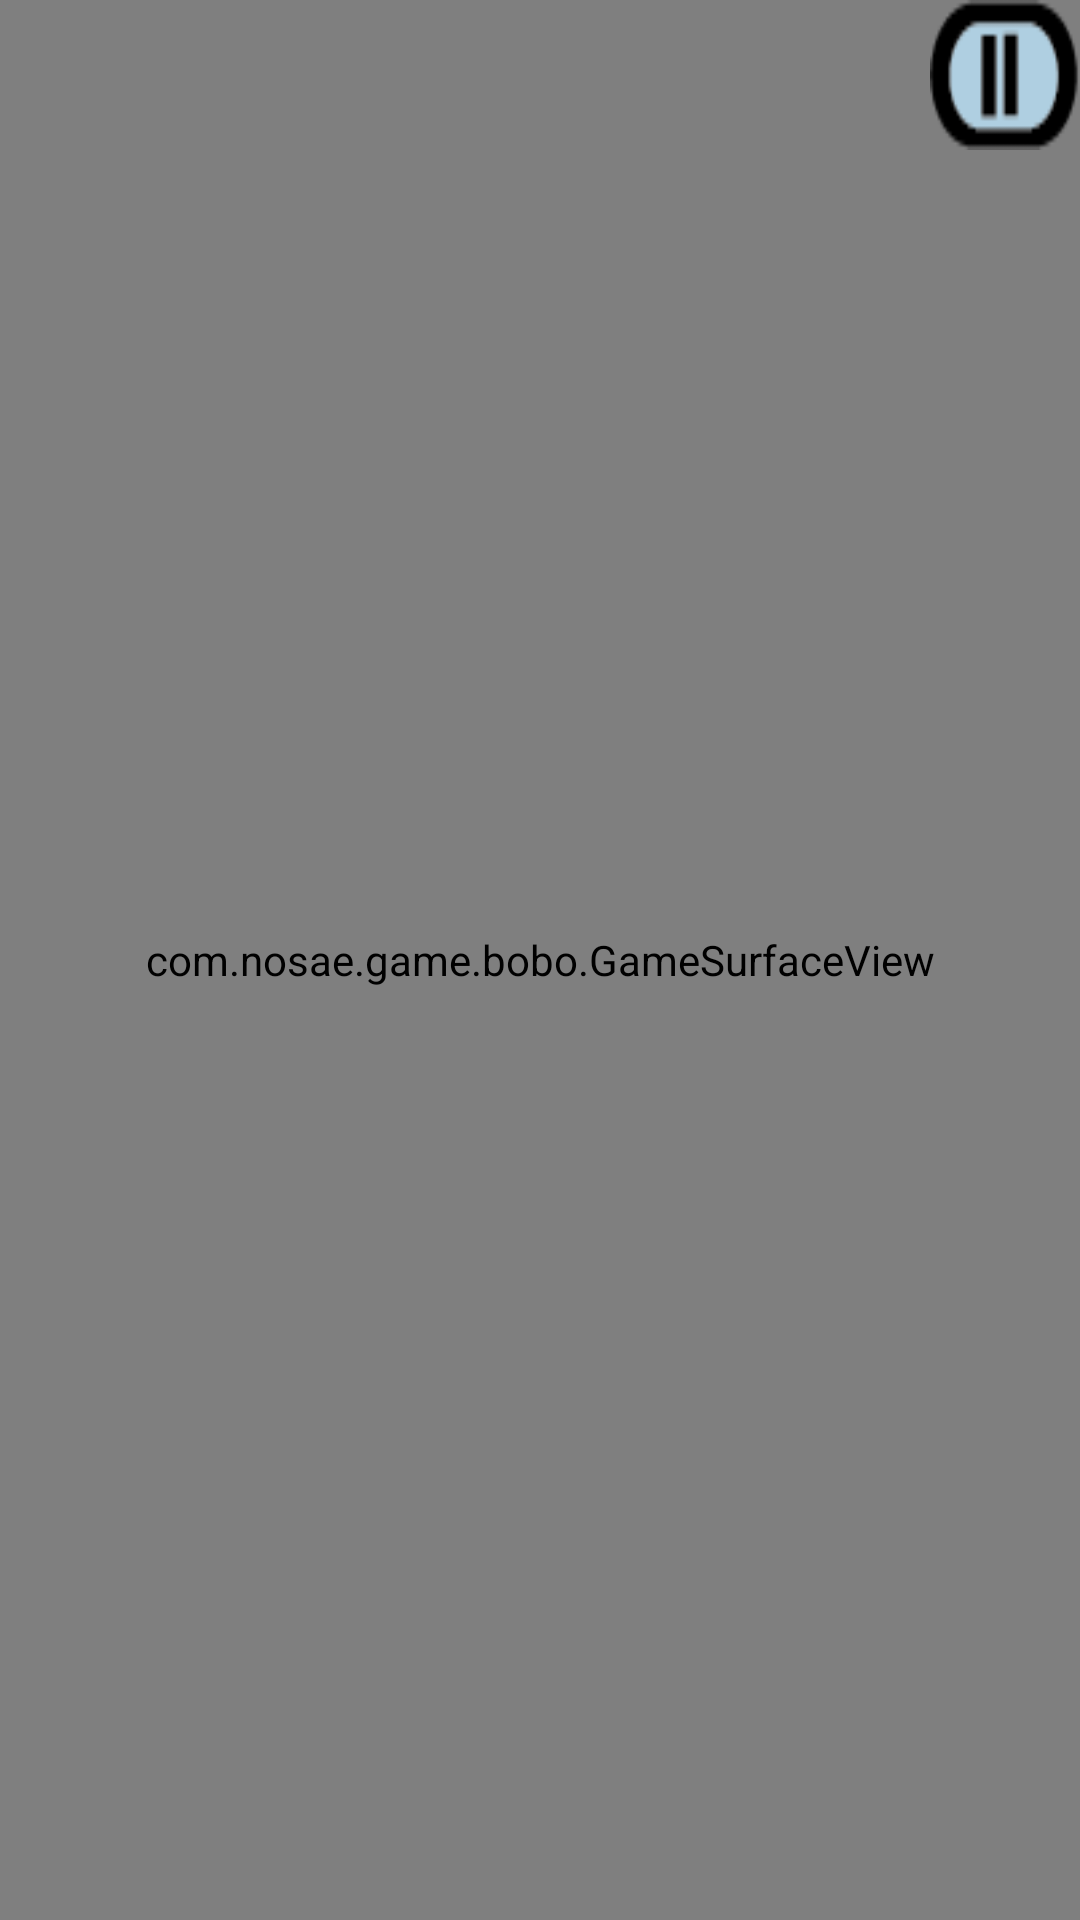

This screen was rendered from an Android layout file. Write that file and the resources it references.
<!-- AndroidManifest.xml: activity theme GameTheme -->
<!-- res/layout/activity_main.xml -->
<RelativeLayout xmlns:android="http://schemas.android.com/apk/res/android"
    xmlns:tools="http://schemas.android.com/tools" android:layout_width="match_parent"
    android:layout_height="match_parent"
    tools:context=".MainActivity"
    android:id="@+id/activity_main">

    <com.nosae.game.bobo.GameSurfaceView
        android:id="@+id/surfaceViewTest"
        android:layout_width="fill_parent"
        android:layout_height="fill_parent"
        android:layout_alignParentBottom="true"
        android:layout_alignParentLeft="true"
        android:layout_alignParentStart="true"
        android:layout_alignParentTop="true"
        android:layout_alignParentRight="true" />

    <ToggleButton
        android:layout_width="50dp"
        android:layout_height="50dp"
        android:text=""
        android:textOn=""
        android:textOff=""
        android:id="@+id/toggleButton"
        android:background="@drawable/game_states"
        android:layout_alignParentTop="true"
        android:layout_alignParentRight="true"
        android:layout_alignParentEnd="true" />

    <Button
        android:layout_width="wrap_content"
        android:layout_height="wrap_content"
        android:id="@+id/restartButton"
        android:layout_centerVertical="true"
        android:layout_centerHorizontal="true"
        android:visibility="invisible"
        android:background="@drawable/restart" />


</RelativeLayout>
<!-- resources referenced by this layout -->
<resources>
  <!-- drawable game_states (drawable) -->
  <?xml version="1.0" encoding="utf-8"?>
  <selector xmlns:android="http://schemas.android.com/apk/res/android">
      <item android:state_checked="true" android:drawable="@drawable/start"></item>
      <item android:state_checked="false" android:drawable="@drawable/pause"></item>
  </selector>
  <!-- drawable restart: png bitmap (drawable, 3979 bytes) -->
  <style name="GameTheme" parent="android:Theme.DeviceDefault.Light.NoActionBar.Fullscreen">
      </style>
  <!-- drawable start: png bitmap (drawable, 1767 bytes) -->
  <!-- drawable pause: png bitmap (drawable, 1522 bytes) -->
</resources>
